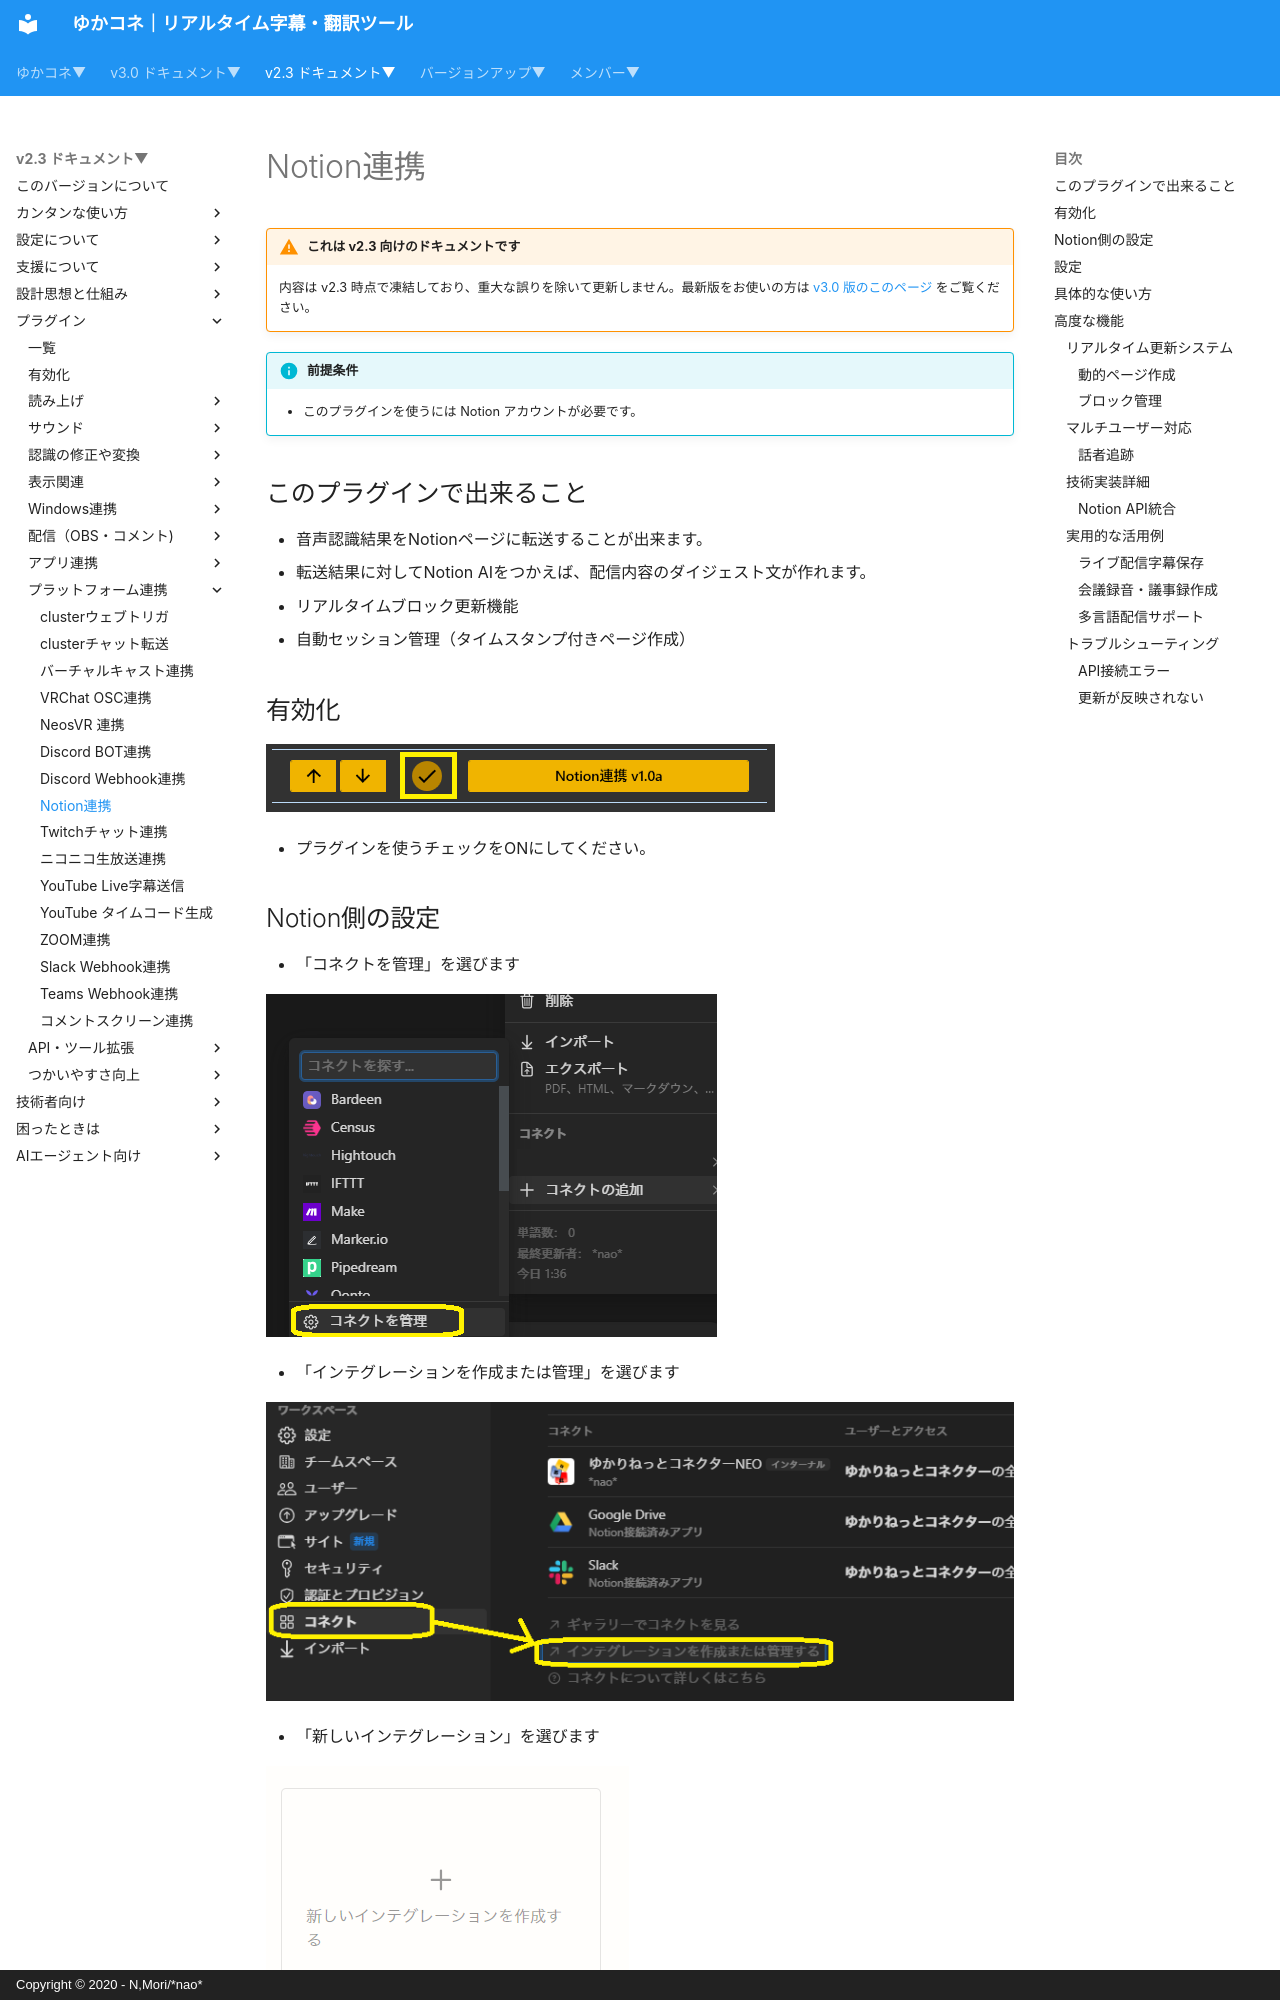

repository: nmori/yncneo-Docs-Src · page: v2.3/plugin/plugin_notion/index.html · generator: mkdocs · copyright: Copyright © 2020 - N,Mori/*nao*

<!-- version-banner -->
!!! warning "これは v2.3 向けのドキュメントです"
    内容は v2.3 時点で凍結しており、重大な誤りを除いて更新しません。最新版をお使いの方は [v3.0 版のこのページ](../../v3.0/plugin/plugin_notion.md) をご覧ください。

!!! Info "前提条件"
    * このプラグインを使うには Notion アカウントが必要です。

## このプラグインで出来ること

* 音声認識結果をNotionページに転送することが出来ます。
* 転送結果に対してNotion AIをつかえば、配信内容のダイジェスト文が作れます。
* リアルタイムブロック更新機能
* 自動セッション管理（タイムスタンプ付きページ作成）

##　有効化

![notion](images/plugin_notion_p1.png)

* プラグインを使うチェックをONにしてください。
